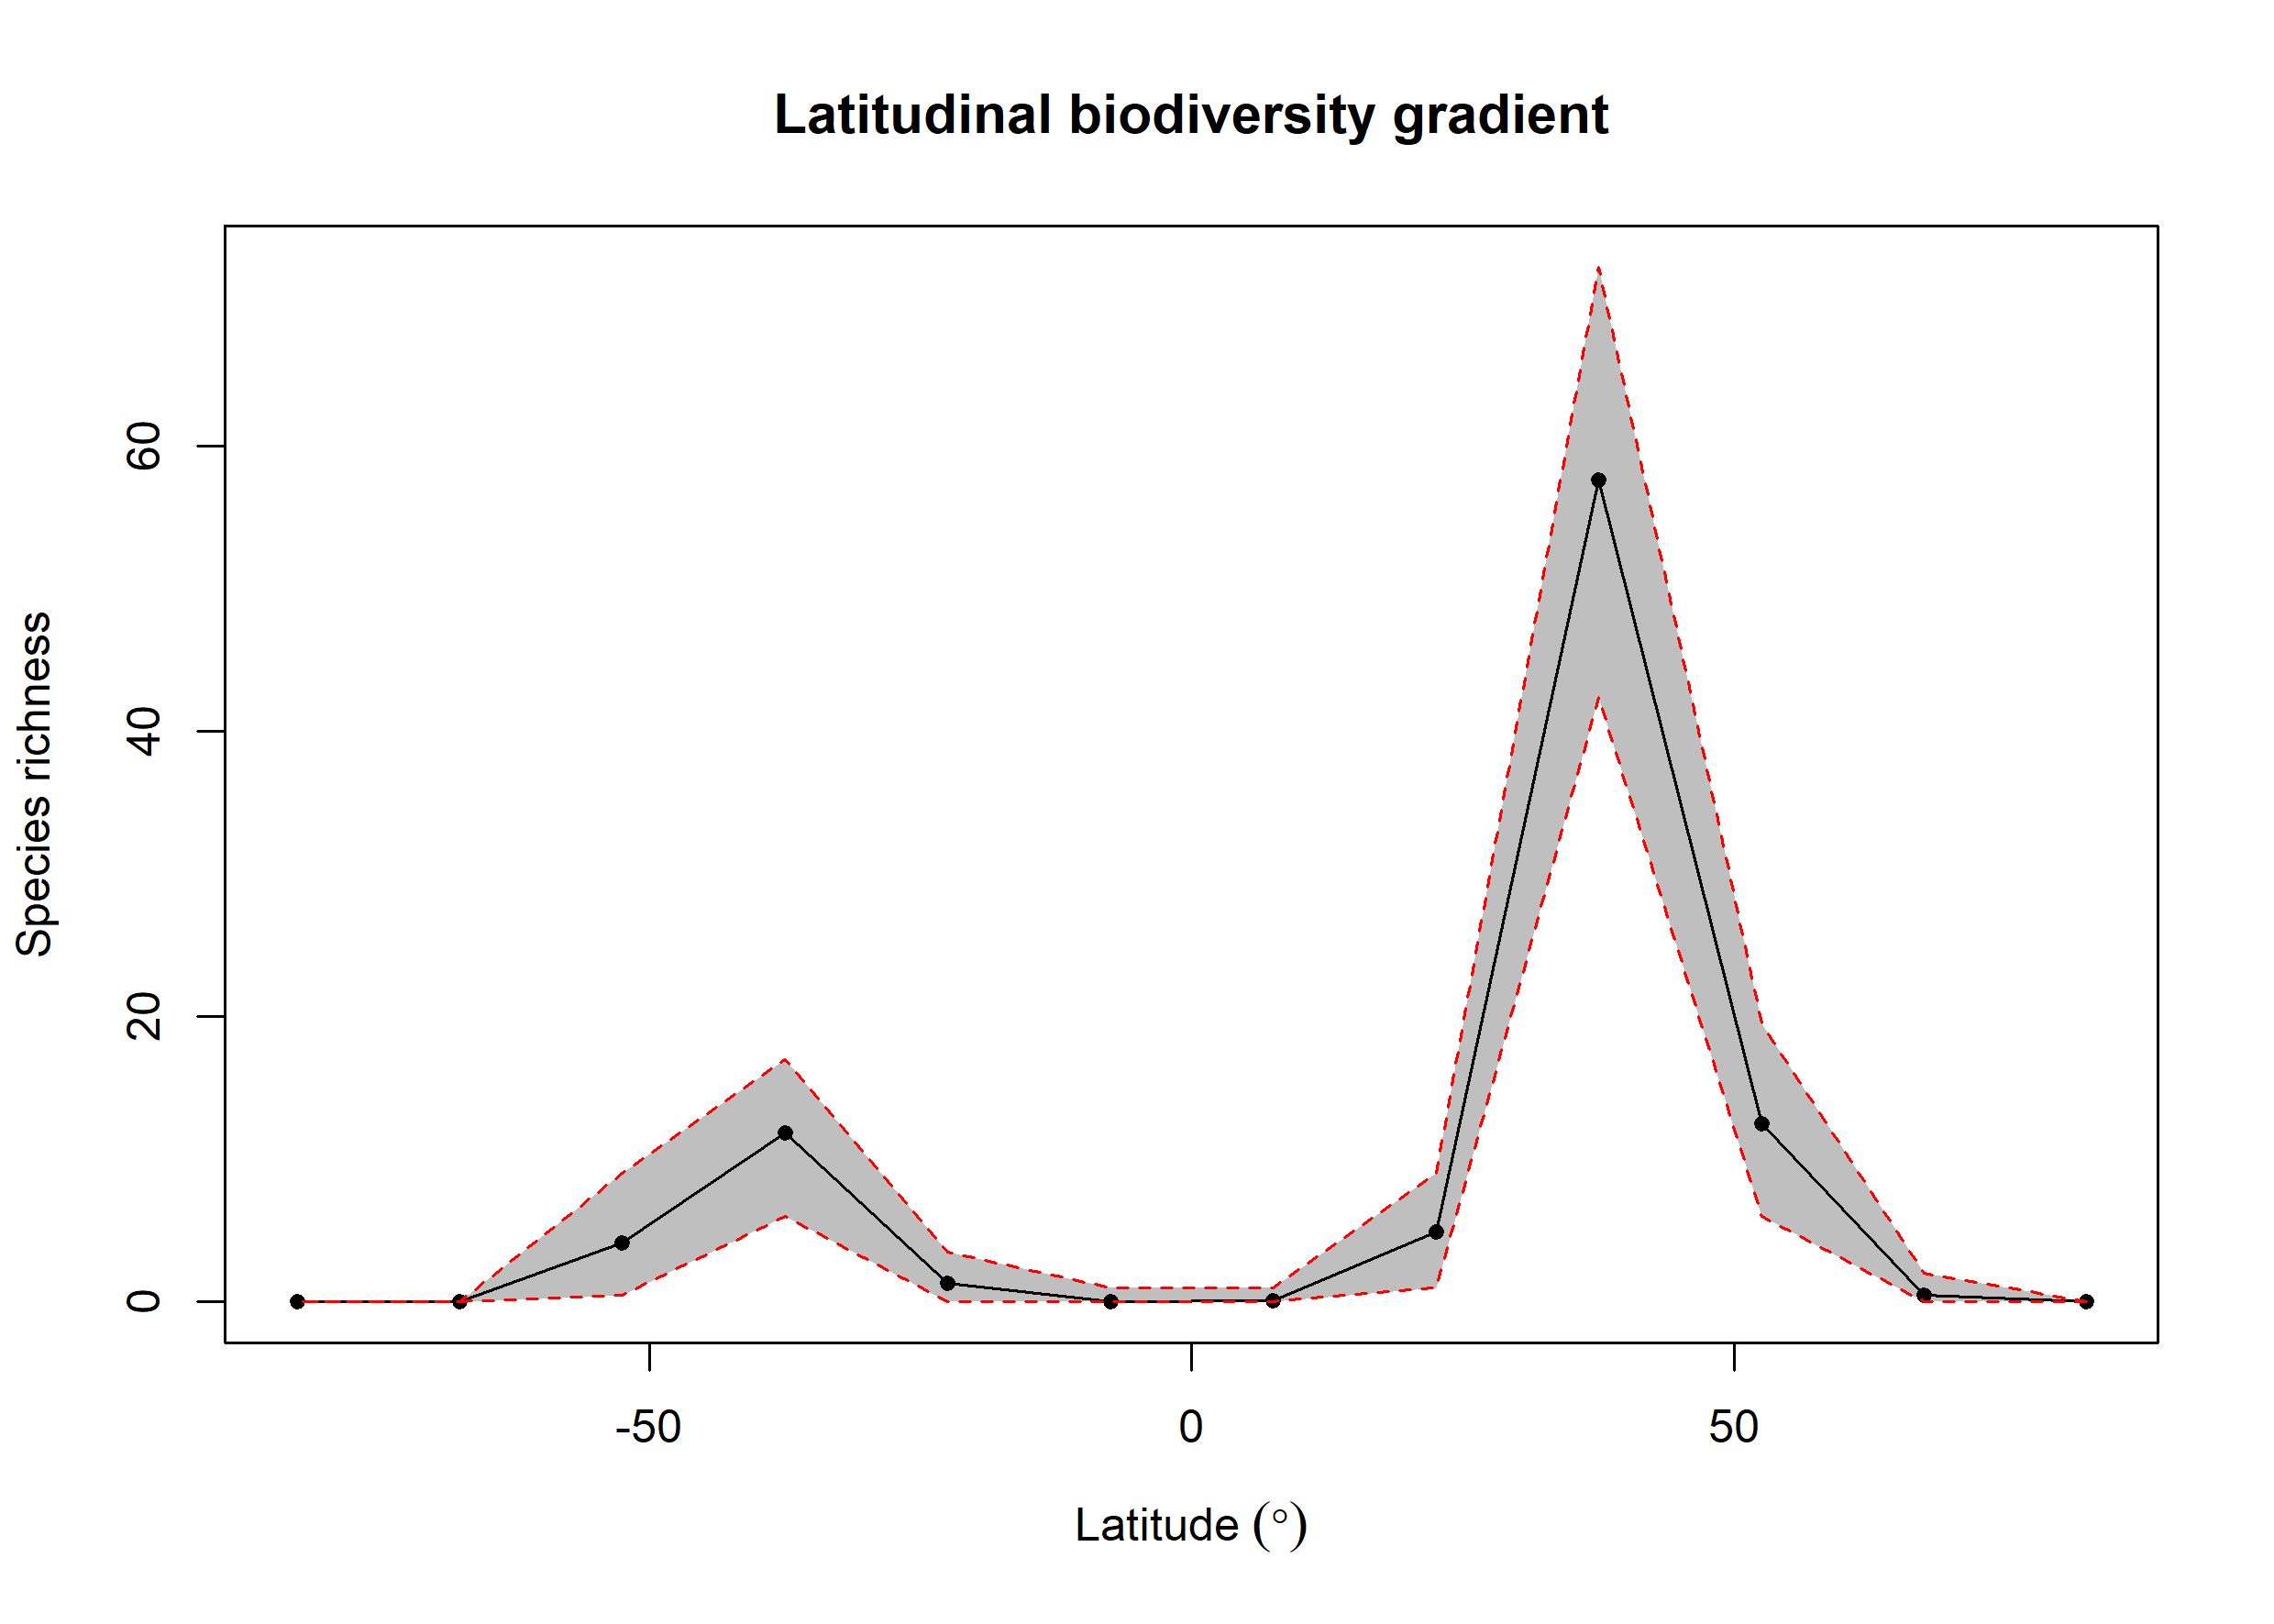

The table this chart was drawn from, first rows:
bin, max, min, mid, hemisphere, mean_richness, CI.Lower, CI.Upper
1, 90, 75, 82.5, N, 0, 0, 0
2, 75, 60, 67.5, N, 0.48, 0, 2
3, 60, 45, 52.5, N, 12.52, 6, 19.52
4, 45, 30, 37.5, N, 57.66, 42.42, 72.58
5, 30, 15, 22.5, N, 4.94, 1, 9
6, 15, 0, 7.5, N, 0.11, 0, 1
7, 0, -15, -7.5, S, 0.04, 0, 1
8, -15, -30, -22.5, S, 1.3, 0, 3.525
9, -30, -45, -37.5, S, 11.85, 6, 17
10, -45, -60, -52.5, S, 4.14, 0.475, 9
11, -60, -75, -67.5, S, 0, 0, 0
12, -75, -90, -82.5, S, 0, 0, 0
